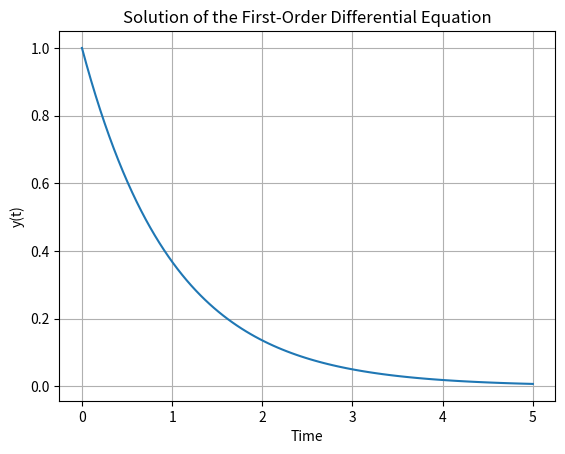

Write Python code to recreate this figure.
# Import necessary libraries
import numpy as np
from scipy.integrate import odeint
import matplotlib.pyplot as plt

# Define the function that represents the first-order differential equation
def model(y, t):
    dydt = -y  # Example: dy/dt = -y
    return dydt

# Define the initial condition
y0 = 1

# Define the time points where you want to solve the differential equation
t = np.linspace(0, 5, 100)  # Time points from 0 to 5

# Solve the differential equation using odeint
y = odeint(model, y0, t)

# Plot the solution
plt.plot(t, y)
plt.xlabel('Time')
plt.ylabel('y(t)')
plt.title('Solution of the First-Order Differential Equation')
plt.grid()
plt.show()